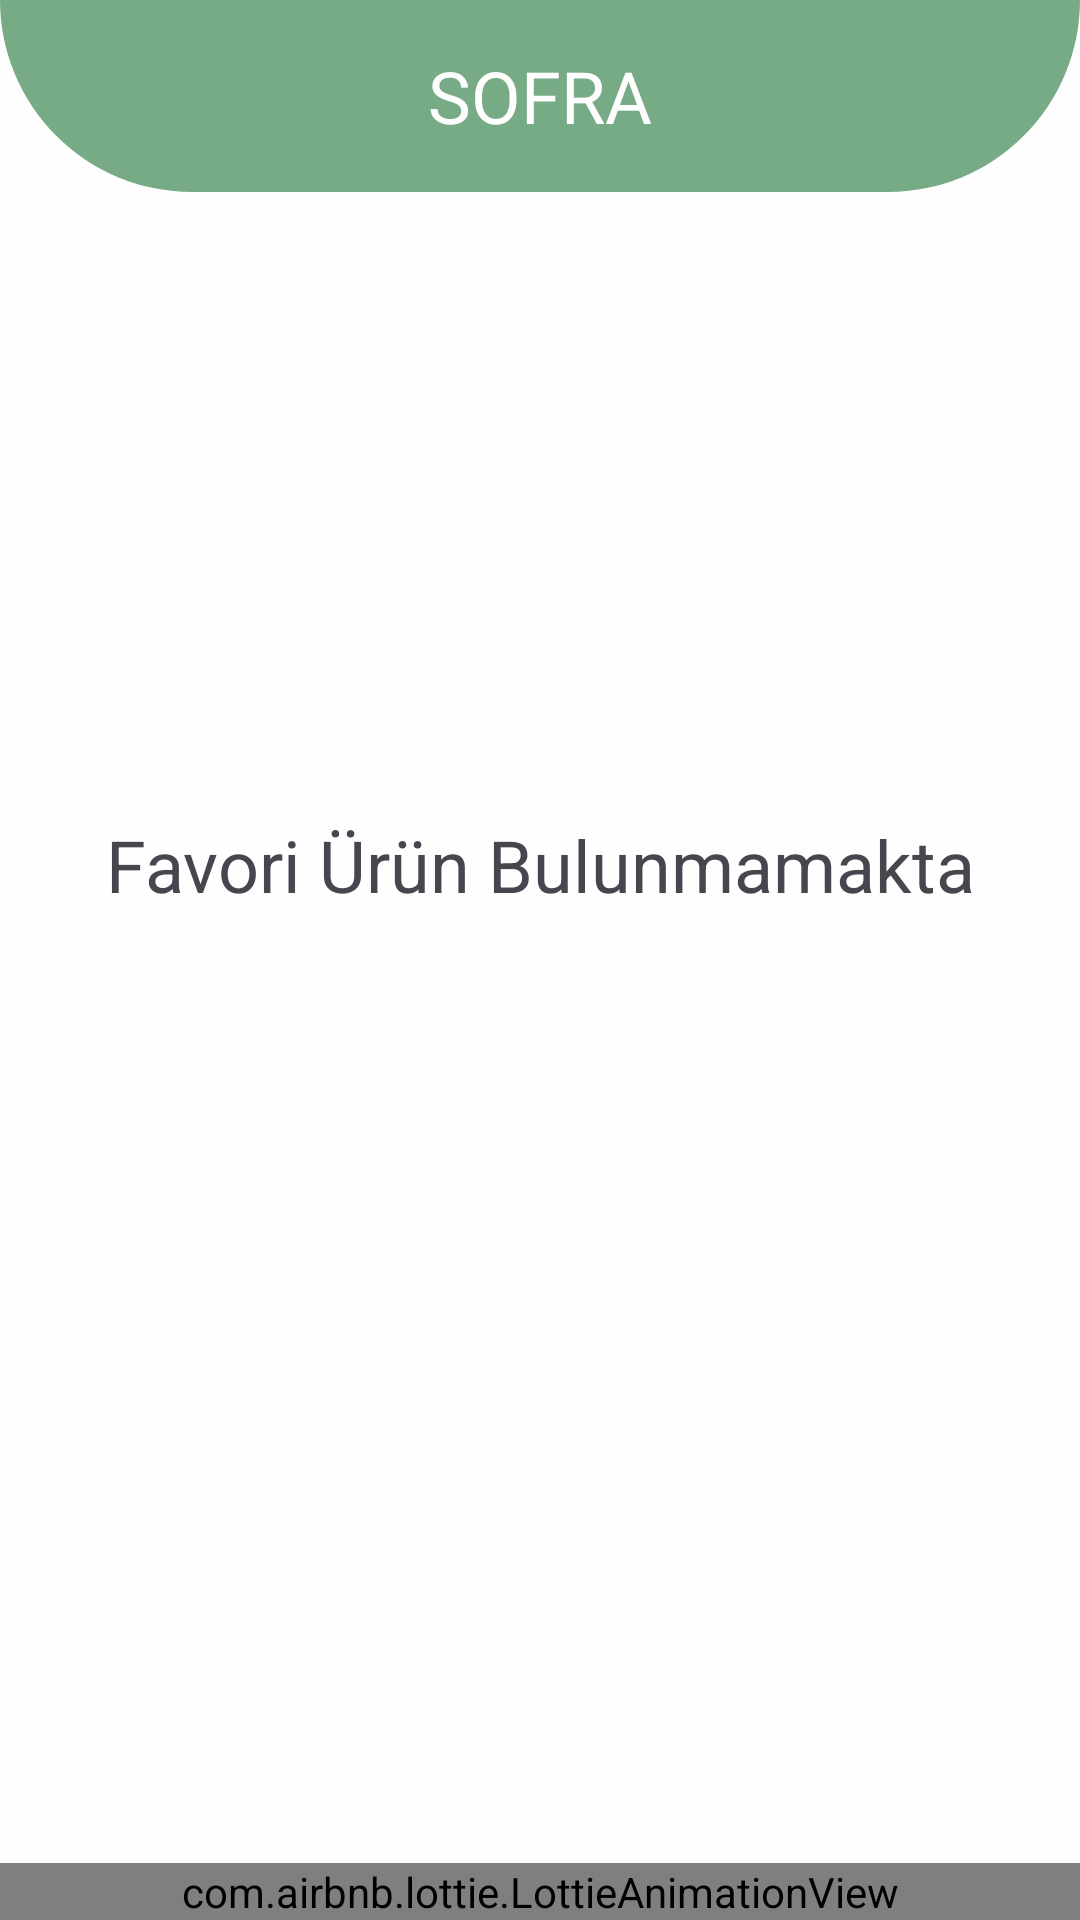

Write the Android layout XML for this screen, with the resource values it uses.
<!-- AndroidManifest.xml: application theme Base.Theme.Sofra -->
<!-- res/layout/fragment_favori.xml -->
<?xml version="1.0" encoding="utf-8"?>
<androidx.constraintlayout.widget.ConstraintLayout xmlns:android="http://schemas.android.com/apk/res/android"
    xmlns:app="http://schemas.android.com/apk/res-auto"
    xmlns:tools="http://schemas.android.com/tools"
    android:layout_width="match_parent"
    android:layout_height="match_parent"
    android:background="@color/beyazYeni"
    tools:context=".ui.fragment.FavoriFragment">

    <androidx.appcompat.widget.Toolbar
        android:id="@+id/toolbarFavori"
        android:layout_width="match_parent"
        android:layout_height="?attr/actionBarSize"
        android:background="@drawable/shapebottom"
        android:minHeight="?attr/actionBarSize"
        android:theme="?attr/actionBarTheme"
        app:layout_constraintTop_toTopOf="parent">

        <TextView
            android:id="@+id/toolbarTitle"
            android:layout_width="wrap_content"
            android:layout_height="wrap_content"
            android:layout_gravity="center"
            android:fontFamily="@font/orbitron"
            android:text="SOFRA"
            android:textColor="@color/beyazYeni"
            android:textSize="24sp"
            tools:layout_editor_absoluteX="176dp"
            tools:layout_editor_absoluteY="15dp" />

    </androidx.appcompat.widget.Toolbar>

    <androidx.recyclerview.widget.RecyclerView
        android:id="@+id/favoriRV"
        android:layout_width="0dp"
        android:layout_height="0dp"
        android:visibility="gone"
        app:layout_constraintBottom_toBottomOf="parent"
        app:layout_constraintEnd_toEndOf="parent"
        app:layout_constraintStart_toStartOf="parent"
        app:layout_constraintTop_toBottomOf="@+id/toolbarFavori" />

    <TextView
        android:id="@+id/emptyTextViewFav"
        android:layout_width="wrap_content"
        android:layout_height="wrap_content"
        android:layout_marginBottom="64dp"
        android:text="Favori Ürün Bulunmamakta"
        android:textSize="24sp"
        android:visibility="visible"
        app:layout_constraintBottom_toBottomOf="parent"
        app:layout_constraintEnd_toEndOf="parent"
        app:layout_constraintHorizontal_bias="0.5"
        app:layout_constraintStart_toStartOf="parent"
        app:layout_constraintTop_toTopOf="parent"
        app:layout_constraintVertical_bias="0.5" />

    <com.airbnb.lottie.LottieAnimationView
        android:id="@+id/animeFood"
        android:layout_width="0dp"
        android:layout_height="wrap_content"
        android:visibility="visible"
        app:layout_constraintBottom_toBottomOf="parent"
        app:layout_constraintEnd_toEndOf="parent"
        app:layout_constraintStart_toStartOf="parent"
        app:lottie_autoPlay="true"
        app:lottie_loop="false"
        app:lottie_rawRes="@raw/foods" />
</androidx.constraintlayout.widget.ConstraintLayout>
<!-- resources referenced by this layout -->
<resources>
  <color name="beyazYeni">#FEFEFE</color>
  <!-- drawable shapebottom (drawable) -->
  <?xml version="1.0" encoding="utf-8"?>
  <shape xmlns:android="http://schemas.android.com/apk/res/android"
      android:shape="rectangle">
      <corners android:topLeftRadius="00dp"
          android:topRightRadius="00dp"
          android:bottomRightRadius="100dp"
          android:bottomLeftRadius="100dp" />
      <solid android:color="@color/green" />
  </shape>
  <style name="Base.Theme.Sofra" parent="Theme.Material3.DayNight.NoActionBar">
          
          <item name="colorPrimary">@color/green</item>
      </style>
  <color name="green">#FF77AB85</color>
</resources>
